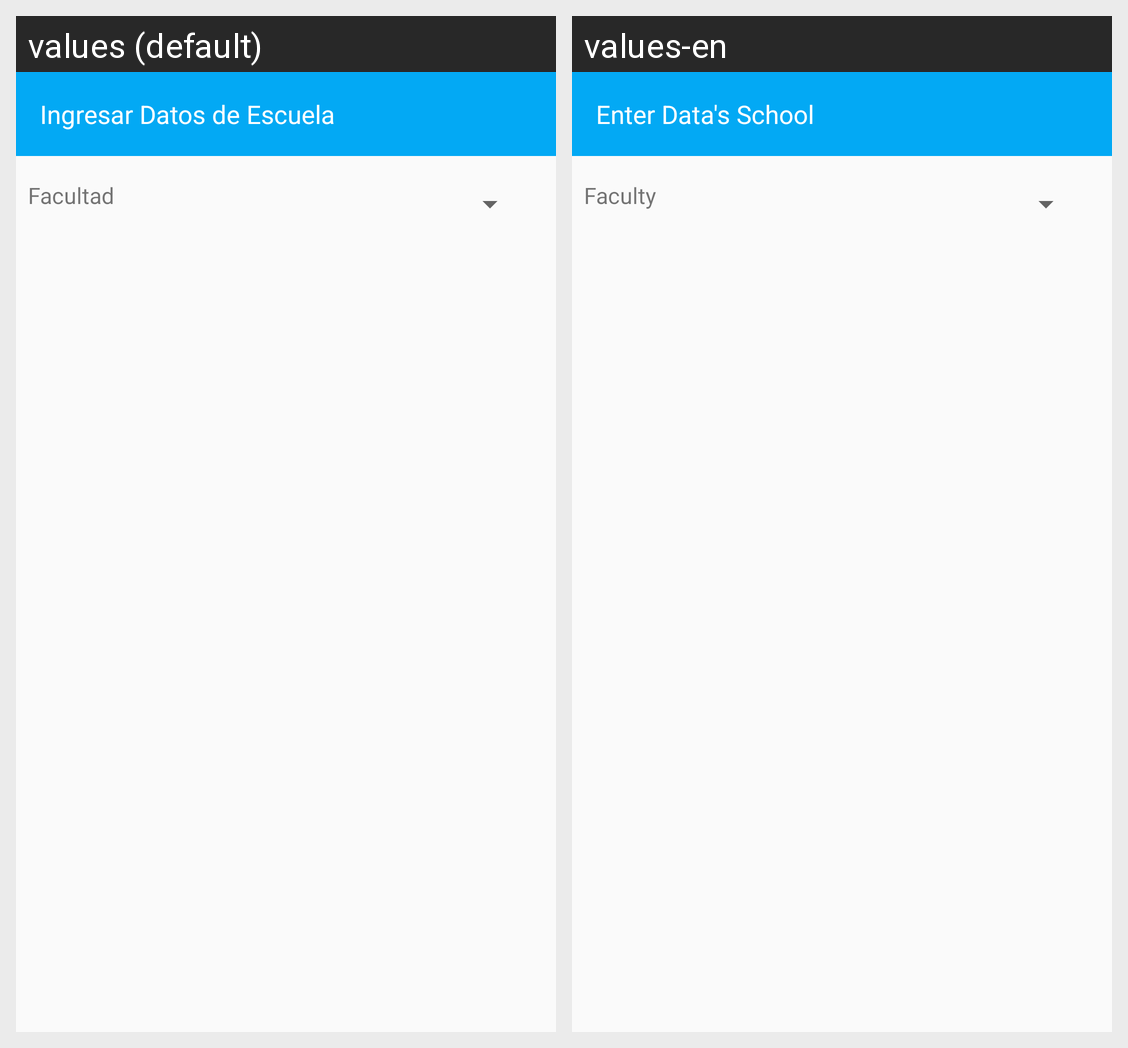

Strings drawn on this Android screen and how each of the app's shown locales translates them:
Android screen res/layout/dialogo_escuela.xml rendered under 2 locales, left to right: values (default), values-en. Device: Nexus 5 (rendered at 1080×1920; each locale shown at half size, 540×960, under a caption strip naming it); theme AppTheme.
Strings drawn on this screen, with the default value and each locale's value (text and hints the layout hard-codes, and strings that could not be matched under every locale, appear in the picture but are not listed):

title_agregar_escuela
  values: Ingresar Datos de Escuela
  values-en: Enter Data's School

lbl_facu
  values: Facultad
  values-en: Faculty
